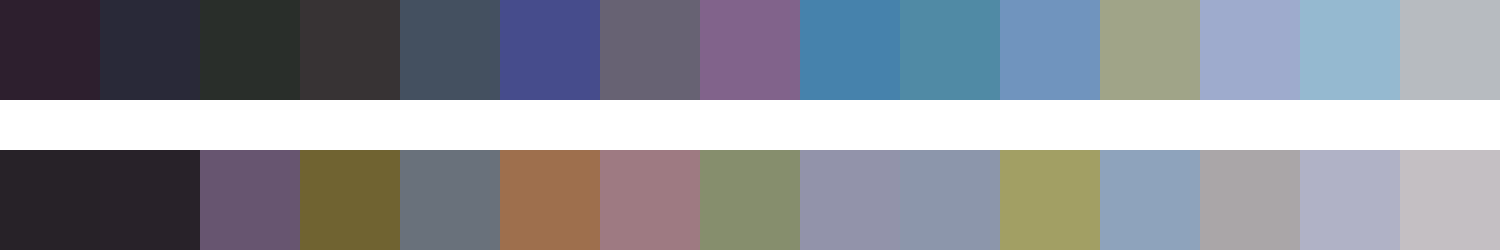

The table this chart was drawn from, first rows:
#2d1f2e	#292938	#292e2a	#373334	#445060	#464c8c	#676273	#81638b	#4682ac	#508aa5	#7094be	#a0a488	#9eabcd	#95b9d0	#b7bbc0
#272228	#282229	#675570	#706331	#69717b	#9e6f4d	#9e7a82	#868e6d	#9293aa	#8c96ab	#a29f64	#8ea3bc	#aaa6a8	#b0b2c6	#c4bfc3
